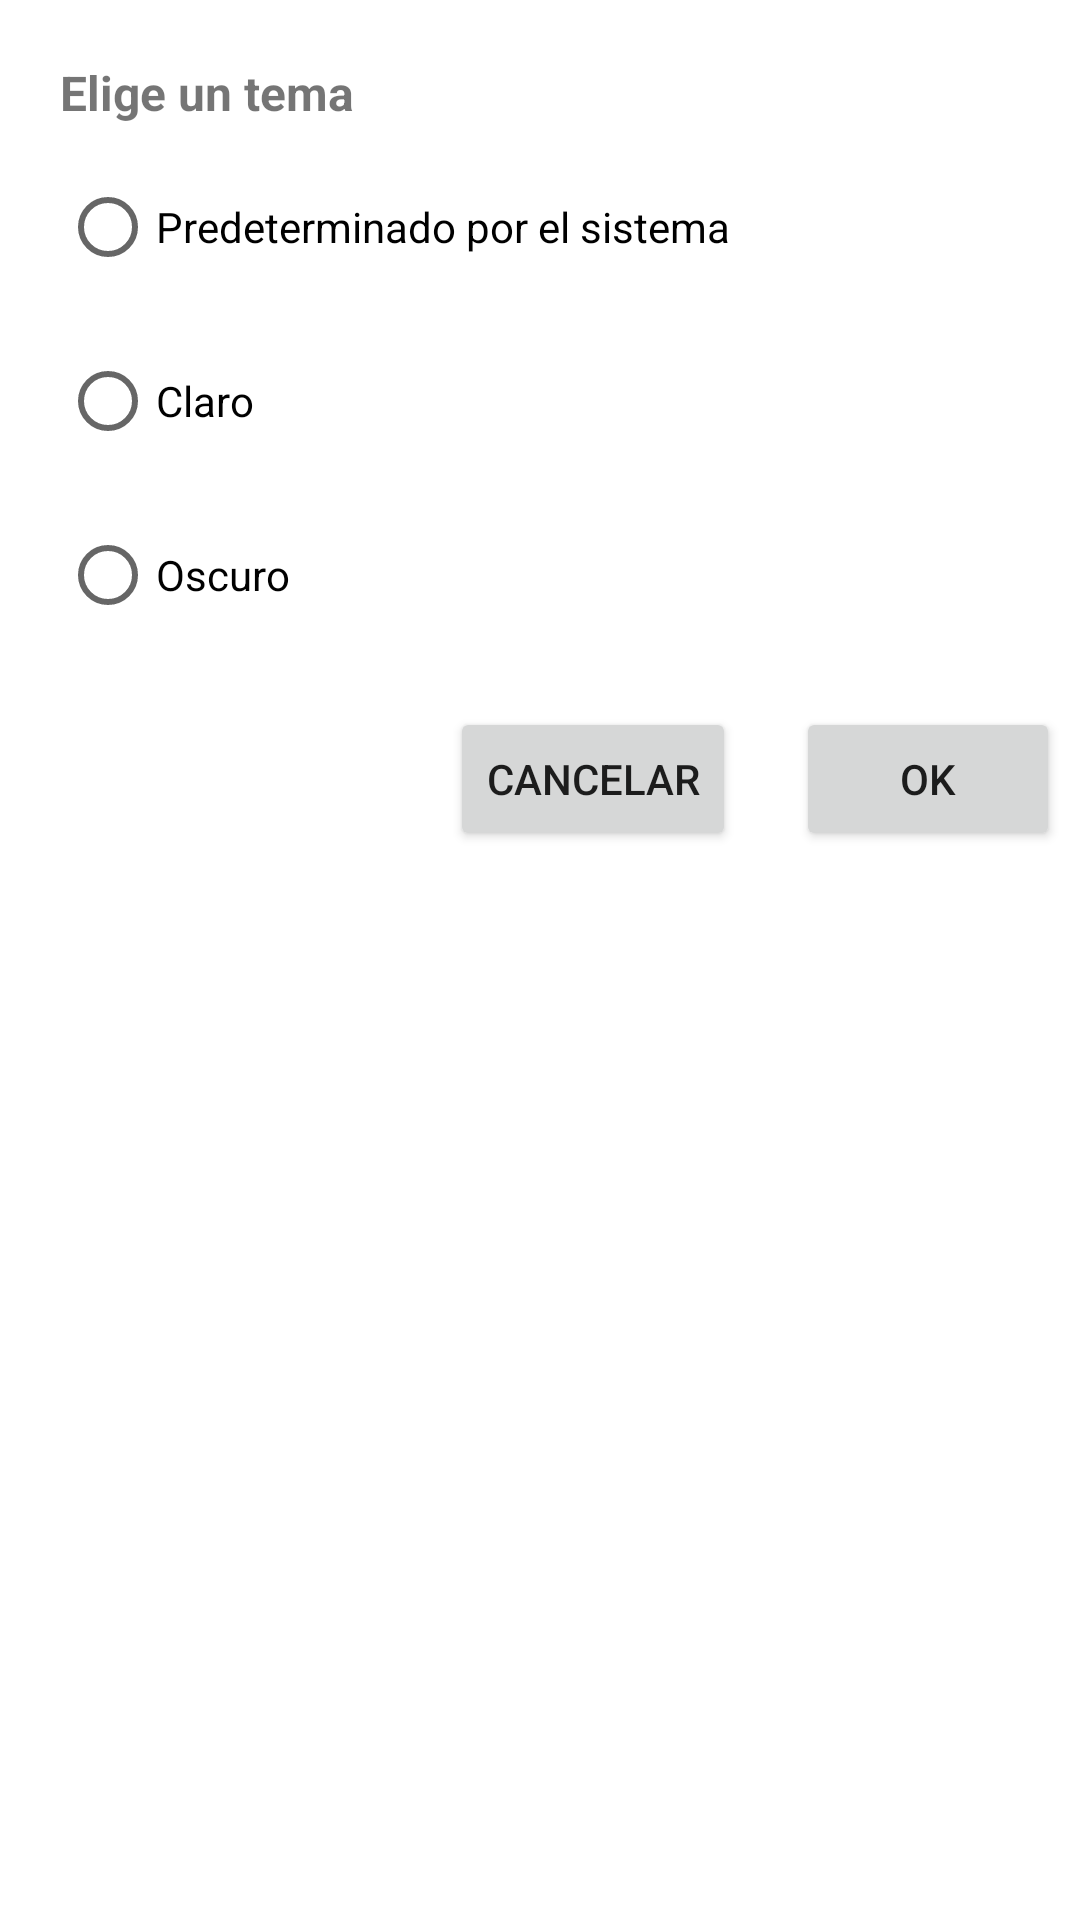

The Android layout XML behind this screen, and the referenced resources:
<!-- AndroidManifest.xml: application theme Theme.Cine -->
<!-- res/layout/tema_fragment.xml -->
<?xml version="1.0" encoding="utf-8"?>
<androidx.constraintlayout.widget.ConstraintLayout xmlns:android="http://schemas.android.com/apk/res/android"
    xmlns:app="http://schemas.android.com/apk/res-auto"
    xmlns:tools="http://schemas.android.com/tools"
    android:layout_width="match_parent"
             android:layout_height="match_parent">

    <TextView
        android:id="@+id/textView2"
        android:layout_width="wrap_content"
        android:layout_height="wrap_content"
        android:layout_marginStart="20dp"
        android:layout_marginTop="20dp"
        android:text="Elige un tema"
        android:textSize="16sp"
        android:textStyle="bold"
        app:layout_constraintStart_toStartOf="parent"
        app:layout_constraintTop_toTopOf="parent" />

    <RadioGroup
        android:layout_width="wrap_content"
        android:layout_height="wrap_content"
        tools:layout_editor_absoluteX="142dp"
        tools:layout_editor_absoluteY="214dp" />

    <RadioButton
        android:id="@+id/radioButton"
        android:layout_width="wrap_content"
        android:layout_height="wrap_content"
        android:layout_marginStart="20dp"
        android:layout_marginTop="10dp"
        android:text="Predeterminado por el sistema"
        app:layout_constraintStart_toStartOf="parent"
        app:layout_constraintTop_toBottomOf="@+id/textView2" />

    <RadioButton
        android:id="@+id/radioButton2"
        android:layout_width="wrap_content"
        android:layout_height="wrap_content"
        android:layout_marginStart="20dp"
        android:layout_marginTop="10dp"
        android:text="Claro"
        app:layout_constraintStart_toStartOf="parent"
        app:layout_constraintTop_toBottomOf="@+id/radioButton" />

    <RadioButton
        android:id="@+id/radioButton3"
        android:layout_width="wrap_content"
        android:layout_height="wrap_content"
        android:layout_marginStart="20dp"
        android:layout_marginTop="10dp"
        android:text="Oscuro"
        app:layout_constraintStart_toStartOf="parent"
        app:layout_constraintTop_toBottomOf="@+id/radioButton2" />

    <Button
        android:id="@+id/button2"
        android:layout_width="wrap_content"
        android:layout_height="wrap_content"
        android:layout_marginStart="150dp"
        android:layout_marginTop="20dp"
        android:text="Cancelar"
        app:layout_constraintStart_toStartOf="parent"
        app:layout_constraintTop_toBottomOf="@+id/radioButton3" />

    <Button
        android:id="@+id/button3"
        android:layout_width="wrap_content"
        android:layout_height="wrap_content"
        android:layout_marginStart="20dp"
        android:text="Ok"
        app:layout_constraintStart_toEndOf="@+id/button2"
        app:layout_constraintTop_toTopOf="@+id/button2" />
</androidx.constraintlayout.widget.ConstraintLayout>
<!-- resources referenced by this layout -->
<resources>
  <style name="Theme.Cine" parent="Theme.MaterialComponents.DayNight.DarkActionBar">
          
          <item name="colorPrimary">@color/purple_500</item>
          <item name="colorPrimaryVariant">@color/purple_700</item>
          <item name="colorOnPrimary">@color/white</item>
          
          <item name="colorSecondary">@color/teal_200</item>
          <item name="colorSecondaryVariant">@color/teal_700</item>
          <item name="colorOnSecondary">@color/black</item>
          
          <item name="android:statusBarColor">?attr/colorPrimaryVariant</item>
          
  
      </style>
  <color name="purple_500">#FF6200EE</color>
  <color name="purple_700">#FF3700B3</color>
  <color name="white">#FFFFFFFF</color>
  <color name="teal_200">#FF03DAC5</color>
  <color name="teal_700">#FF018786</color>
  <color name="black">#FF000000</color>
</resources>
